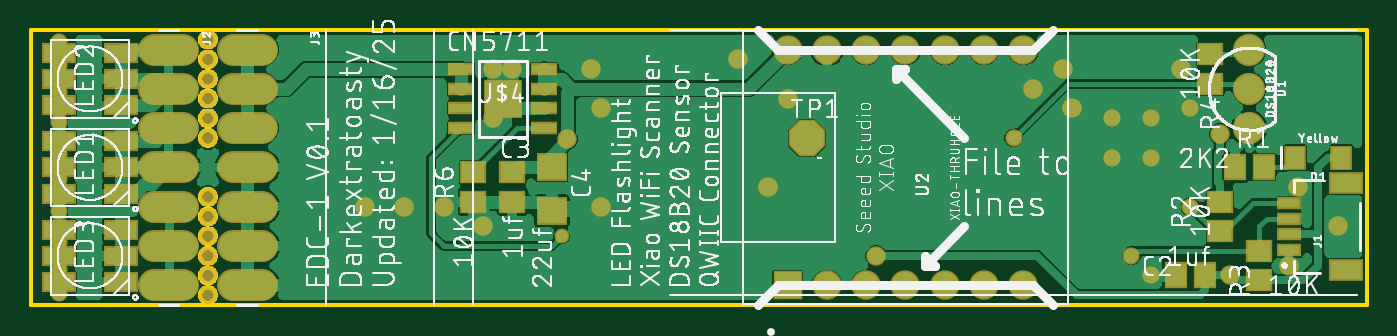
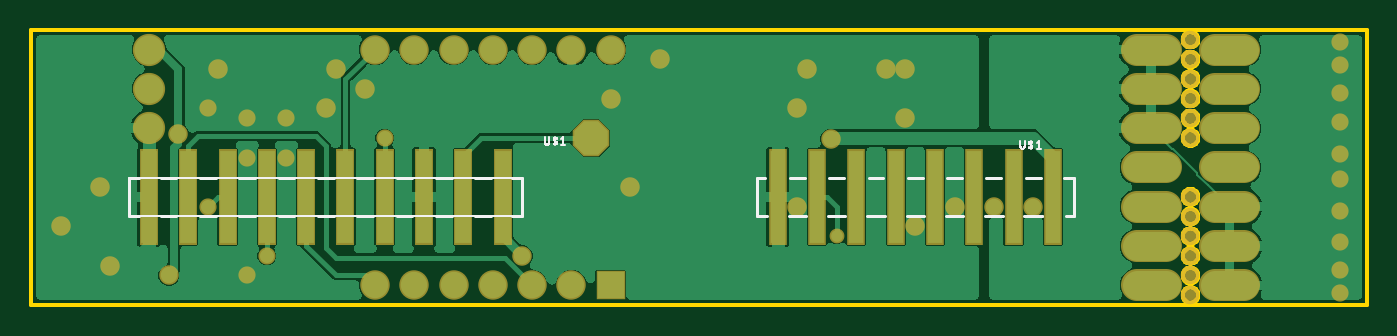
Circuit board: 9 layer files. Board 86.4 x 17.8 mm.
- bottom_copper: copper_bottom.gbr (94638 bytes)
- top_copper: copper_top.gbr (136088 bytes)
- outline: profile.gbr (12830 bytes)
- bottom_silk: silkscreen_bottom.gbr (8758 bytes)
- top_silk: silkscreen_top.gbr (315546 bytes)
- bottom_mask: soldermask_bottom.gbr (2654 bytes)
- top_mask: soldermask_top.gbr (3487 bytes)
- paste: solderpaste_bottom.gbr (538 bytes)
- paste: solderpaste_top.gbr (1371 bytes)

=== bottom_copper: copper_bottom.gbr (94638 bytes, source omitted) ===
=== top_copper: copper_top.gbr (136088 bytes, source omitted) ===
=== outline: profile.gbr (12830 bytes, source omitted) ===
=== bottom_silk: silkscreen_bottom.gbr (8758 bytes, source omitted) ===
=== top_silk: silkscreen_top.gbr (315546 bytes, source omitted) ===
=== bottom_mask: soldermask_bottom.gbr ===
G04 EAGLE Gerber RS-274X export*
G75*
%MOMM*%
%FSLAX34Y34*%
%LPD*%
%INSoldermask Bottom*%
%IPPOS*%
%AMOC8*
5,1,8,0,0,1.08239X$1,22.5*%
G01*
%ADD10C,1.203200*%
%ADD11C,2.082800*%
%ADD12R,1.903200X1.903200*%
%ADD13C,1.903200*%
%ADD14C,2.082800*%
%ADD15P,2.556822X8X22.500000*%
%ADD16R,1.203200X6.203200*%
%ADD17R,1.223200X6.203200*%
%ADD18C,1.259600*%
%ADD19C,1.109600*%
%ADD20C,0.959600*%


D10*
X114300Y146050D03*
X114300Y133350D03*
X114300Y171450D03*
X114300Y158750D03*
X114300Y19050D03*
X114300Y6350D03*
X114300Y31750D03*
X114300Y44450D03*
X114300Y57150D03*
X114300Y69850D03*
X114300Y120650D03*
X114300Y107950D03*
D11*
X787400Y165100D03*
X787400Y139700D03*
X787400Y114300D03*
D12*
X488950Y12700D03*
D13*
X514350Y12700D03*
X539750Y12700D03*
X565150Y12700D03*
X590550Y12700D03*
X615950Y12700D03*
X641350Y12700D03*
X641350Y165100D03*
X615950Y165100D03*
X590550Y165100D03*
X565150Y165100D03*
X539750Y165100D03*
X514350Y165100D03*
X488950Y165100D03*
D14*
X98298Y165100D02*
X79502Y165100D01*
X79502Y139700D02*
X98298Y139700D01*
X98298Y114300D02*
X79502Y114300D01*
X79502Y88900D02*
X98298Y88900D01*
X98298Y63500D02*
X79502Y63500D01*
X79502Y38100D02*
X98298Y38100D01*
X98298Y12700D02*
X79502Y12700D01*
X130302Y165100D02*
X149098Y165100D01*
X149098Y139700D02*
X130302Y139700D01*
X130302Y114300D02*
X149098Y114300D01*
X149098Y88900D02*
X130302Y88900D01*
X130302Y63500D02*
X149098Y63500D01*
X149098Y38100D02*
X130302Y38100D01*
X130302Y12700D02*
X149098Y12700D01*
D15*
X501650Y107950D03*
D16*
X203200Y69840D03*
X254000Y69840D03*
X279400Y69860D03*
X304800Y69840D03*
X330200Y69860D03*
X355600Y69840D03*
X381000Y69860D03*
X228600Y69840D03*
D17*
X558800Y69850D03*
X584200Y69850D03*
X609600Y69850D03*
X635000Y69850D03*
X660400Y69850D03*
X685800Y69850D03*
X711200Y69850D03*
X736600Y69850D03*
X762000Y69850D03*
X787400Y69850D03*
D18*
X346710Y107034D03*
D19*
X17780Y154940D03*
X17780Y137160D03*
X17780Y118110D03*
X17780Y97790D03*
X17780Y81280D03*
X17780Y60960D03*
X17780Y40640D03*
X17780Y22860D03*
X17780Y7620D03*
X17780Y170180D03*
D18*
X298450Y120650D03*
X298450Y152400D03*
X292100Y50800D03*
X368300Y63500D03*
X311150Y152400D03*
X241300Y63500D03*
X215900Y63500D03*
X266700Y63500D03*
X812800Y25400D03*
X361950Y152400D03*
X457200Y158750D03*
X368300Y127000D03*
X488950Y133350D03*
X476250Y76200D03*
X647700Y139700D03*
X742950Y152400D03*
X673100Y127000D03*
X819150Y76200D03*
X844550Y50800D03*
X666750Y152400D03*
D19*
X749300Y127000D03*
X698500Y95250D03*
X723900Y95250D03*
X723900Y120650D03*
X698500Y120650D03*
X723900Y19050D03*
D18*
X768350Y110490D03*
X546100Y31750D03*
X774700Y19050D03*
D19*
X635000Y107950D03*
X749300Y63500D03*
X711200Y31750D03*
D20*
X342900Y44450D03*
M02*

=== top_mask: soldermask_top.gbr ===
G04 EAGLE Gerber RS-274X export*
G75*
%MOMM*%
%FSLAX34Y34*%
%LPD*%
%INSoldermask Top*%
%IPPOS*%
%AMOC8*
5,1,8,0,0,1.08239X$1,22.5*%
G01*
%ADD10C,1.203200*%
%ADD11R,1.503200X1.703200*%
%ADD12R,1.703200X1.503200*%
%ADD13R,2.003200X1.803200*%
%ADD14R,1.403200X1.603200*%
%ADD15R,2.203200X1.403200*%
%ADD16R,1.553200X0.803200*%
%ADD17R,1.753200X0.803200*%
%ADD18R,2.503200X2.503200*%
%ADD19C,2.082800*%
%ADD20R,1.903200X1.903200*%
%ADD21C,1.903200*%
%ADD22C,2.082800*%
%ADD23P,2.556822X8X22.500000*%
%ADD24R,2.203200X1.303200*%
%ADD25C,1.259600*%
%ADD26C,1.109600*%
%ADD27C,0.959600*%


D10*
X114300Y146050D03*
X114300Y133350D03*
X114300Y171450D03*
X114300Y158750D03*
X114300Y19050D03*
X114300Y6350D03*
X114300Y31750D03*
X114300Y44450D03*
X114300Y57150D03*
X114300Y69850D03*
X114300Y120650D03*
X114300Y107950D03*
D11*
X758800Y19050D03*
X739800Y19050D03*
D12*
X311150Y85700D03*
X311150Y66700D03*
D13*
X336550Y88930D03*
X336550Y60930D03*
D14*
X846850Y95250D03*
X816850Y95250D03*
D15*
X849550Y22800D03*
X849550Y78800D03*
D16*
X812800Y35800D03*
X812800Y45800D03*
X812800Y55800D03*
X812800Y65800D03*
D11*
X777900Y88900D03*
X796900Y88900D03*
D12*
X768350Y66650D03*
X768350Y47650D03*
X793750Y15900D03*
X793750Y34900D03*
X762000Y161900D03*
X762000Y142900D03*
X285750Y66700D03*
X285750Y85700D03*
D17*
X331800Y114300D03*
X331800Y127000D03*
X331800Y139700D03*
X331800Y152400D03*
X277800Y152400D03*
X277800Y139700D03*
X277800Y127000D03*
X277800Y114300D03*
D18*
X304800Y133350D03*
D19*
X787400Y165100D03*
X787400Y139700D03*
X787400Y114300D03*
D20*
X488950Y12700D03*
D21*
X514350Y12700D03*
X539750Y12700D03*
X565150Y12700D03*
X590550Y12700D03*
X615950Y12700D03*
X641350Y12700D03*
X641350Y165100D03*
X615950Y165100D03*
X590550Y165100D03*
X565150Y165100D03*
X539750Y165100D03*
X514350Y165100D03*
X488950Y165100D03*
D22*
X98298Y165100D02*
X79502Y165100D01*
X79502Y139700D02*
X98298Y139700D01*
X98298Y114300D02*
X79502Y114300D01*
X79502Y88900D02*
X98298Y88900D01*
X98298Y63500D02*
X79502Y63500D01*
X79502Y38100D02*
X98298Y38100D01*
X98298Y12700D02*
X79502Y12700D01*
X130302Y165100D02*
X149098Y165100D01*
X149098Y139700D02*
X130302Y139700D01*
X130302Y114300D02*
X149098Y114300D01*
X149098Y88900D02*
X130302Y88900D01*
X130302Y63500D02*
X149098Y63500D01*
X149098Y38100D02*
X130302Y38100D01*
X130302Y12700D02*
X149098Y12700D01*
D23*
X501650Y107950D03*
D24*
X18100Y163050D03*
X18100Y146050D03*
X18100Y129050D03*
X58100Y129050D03*
X58100Y146050D03*
X58100Y163050D03*
X18100Y105900D03*
X18100Y88900D03*
X18100Y71900D03*
X58100Y71900D03*
X58100Y88900D03*
X58100Y105900D03*
X18100Y48750D03*
X18100Y31750D03*
X18100Y14750D03*
X58100Y14750D03*
X58100Y31750D03*
X58100Y48750D03*
D25*
X346710Y107034D03*
D26*
X17780Y154940D03*
X17780Y137160D03*
X17780Y118110D03*
X17780Y97790D03*
X17780Y81280D03*
X17780Y60960D03*
X17780Y40640D03*
X17780Y22860D03*
X17780Y7620D03*
X17780Y170180D03*
D25*
X298450Y120650D03*
X298450Y152400D03*
X292100Y50800D03*
X368300Y63500D03*
X311150Y152400D03*
X241300Y63500D03*
X215900Y63500D03*
X266700Y63500D03*
X812800Y25400D03*
X361950Y152400D03*
X457200Y158750D03*
X368300Y127000D03*
X488950Y133350D03*
X476250Y76200D03*
X647700Y139700D03*
X742950Y152400D03*
X673100Y127000D03*
X819150Y76200D03*
X844550Y50800D03*
X666750Y152400D03*
D26*
X749300Y127000D03*
X698500Y95250D03*
X723900Y95250D03*
X723900Y120650D03*
X698500Y120650D03*
X723900Y19050D03*
D25*
X768350Y110490D03*
X546100Y31750D03*
X774700Y19050D03*
D26*
X635000Y107950D03*
X749300Y63500D03*
X711200Y31750D03*
D27*
X342900Y44450D03*
M02*

=== paste: solderpaste_bottom.gbr ===
G04 EAGLE Gerber RS-274X export*
G75*
%MOMM*%
%FSLAX34Y34*%
%LPD*%
%INSolderpaste Bottom*%
%IPPOS*%
%AMOC8*
5,1,8,0,0,1.08239X$1,22.5*%
G01*
%ADD10R,1.000000X6.000000*%
%ADD11R,1.020000X6.000000*%


D10*
X203200Y69840D03*
X254000Y69840D03*
X279400Y69860D03*
X304800Y69840D03*
X330200Y69860D03*
X355600Y69840D03*
X381000Y69860D03*
X228600Y69840D03*
D11*
X558800Y69850D03*
X584200Y69850D03*
X609600Y69850D03*
X635000Y69850D03*
X660400Y69850D03*
X685800Y69850D03*
X711200Y69850D03*
X736600Y69850D03*
X762000Y69850D03*
X787400Y69850D03*
M02*

=== paste: solderpaste_top.gbr ===
G04 EAGLE Gerber RS-274X export*
G75*
%MOMM*%
%FSLAX34Y34*%
%LPD*%
%INSolderpaste Top*%
%IPPOS*%
%AMOC8*
5,1,8,0,0,1.08239X$1,22.5*%
G01*
%ADD10R,1.300000X1.500000*%
%ADD11R,1.500000X1.300000*%
%ADD12R,1.800000X1.600000*%
%ADD13R,1.200000X1.400000*%
%ADD14R,2.000000X1.200000*%
%ADD15R,1.350000X0.600000*%
%ADD16R,1.450609X1.450609*%
%ADD17R,1.550000X0.600000*%
%ADD18R,2.000000X1.100000*%


D10*
X758800Y19050D03*
X739800Y19050D03*
D11*
X311150Y85700D03*
X311150Y66700D03*
D12*
X336550Y88930D03*
X336550Y60930D03*
D13*
X846850Y95250D03*
X816850Y95250D03*
D14*
X849550Y22800D03*
X849550Y78800D03*
D15*
X812800Y35800D03*
X812800Y45800D03*
X812800Y55800D03*
X812800Y65800D03*
D10*
X777900Y88900D03*
X796900Y88900D03*
D11*
X768350Y66650D03*
X768350Y47650D03*
X793750Y15900D03*
X793750Y34900D03*
X762000Y161900D03*
X762000Y142900D03*
X285750Y66700D03*
X285750Y85700D03*
D16*
X304803Y133353D03*
D17*
X331800Y114300D03*
X331800Y127000D03*
X331800Y139700D03*
X331800Y152400D03*
X277800Y152400D03*
X277800Y139700D03*
X277800Y127000D03*
X277800Y114300D03*
D18*
X18100Y163050D03*
X18100Y146050D03*
X18100Y129050D03*
X58100Y129050D03*
X58100Y146050D03*
X58100Y163050D03*
X18100Y105900D03*
X18100Y88900D03*
X18100Y71900D03*
X58100Y71900D03*
X58100Y88900D03*
X58100Y105900D03*
X18100Y48750D03*
X18100Y31750D03*
X18100Y14750D03*
X58100Y14750D03*
X58100Y31750D03*
X58100Y48750D03*
M02*

